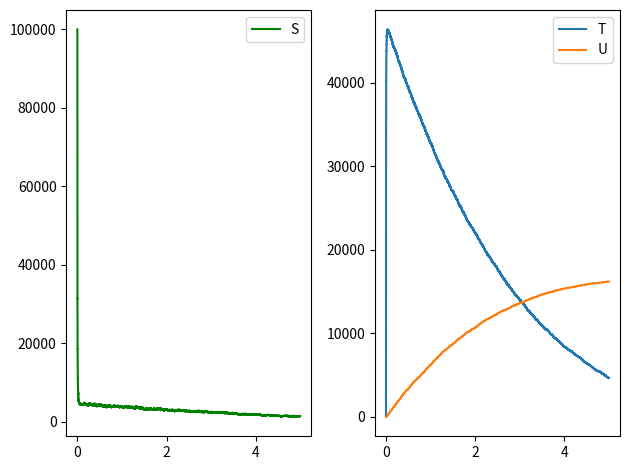

Write Python code to recreate this figure.
# [redacted]
# ^^^ Github example of stochastic implementation ^^^
# http://be150.caltech.edu/2016/handouts/gillespie_simulation.html
# ^^^ Example algorithm ^^^

# Implement a tau-leaping variant of the SSA   

import numpy as np
import scipy
from scipy.special import binom
from scipy import stats
from matplotlib import pyplot as plt # allow inline plot with %matplotlib inline
import time

# tau-leaping SSA variant 
# Class for starting the timer

class TimeError(Exception):
    """A custom exception used to report errors in use of Timer Class""" 

class simulation_timer: 
    def __init__(self):
        self._simulation_start_time = None
        self._simulation_stop_time = None

    def start(self):
        """start a new timer"""
        if self._simulation_start_time is not None:    # attribute
            raise TimeError(f"Timer is running.\n Use .stop() to stop it")

        self._simulation_start_time = time.perf_counter()  
    def stop(self):
        """stop the time and report the elsaped time"""
        if self._simulation_start_time is None:
            raise TimeError(f"Timer is not running.\n Use .start() to start it.")

        self._simulation_stop_time = time.perf_counter()
        elasped_simulation_time = self._simulation_stop_time - self._simulation_start_time  
        self._simulation_start_time = None
        print(f"Elasped time: {elasped_simulation_time:0.4f} seconds")

# System of equations
# stochiometric equation needs to have equal length! 
""" 1S + 0T + 0U --> 0S + 0T + 0U
    2S + 0T + 0U --> 0S + 1T + 0U 
    0S + 1T + 0U --> 2S + 0T + 0U
    0S + 1T + 0U --> 0S + 0T + 1U   
"""

# Need to initialise the discrete numbers of molecules???
popul_num = np.array([1.0E5, 0, 0])
# adding in another 1.0E5 --> Gives index error in 52 --> if condition of propensity_calc function   

# ratios of starting materials for each reaction 
LHS = np.array([[1, 0, 0], [2, 0, 0], [0, 1, 0], [0, 1, 0]])

# ratios of products for each reaction
RHS = np.array([[0, 0, 0], [0, 1, 0], [2, 0, 0], [0, 0, 1]])

# stochastic rates of reaction
stoch_rate = np.array([1.0, 0.002, 0.5, 0.04])

# Define the state change vector
state_change_array = np.asarray(RHS - LHS)  
print("State change array:\n", state_change_array)   
# state change array has length 4 
# 

# Intitalise time variables
tmax = 5.0         # Maximum time
tao = 0.0           # array to store the time of the reaction.


# function to calcualte the propensity functions for each reaction
def propensity_calc(LHS, popul_num, stoch_rate):
    propensity = np.zeros(len(LHS))
    for row in range(len(LHS)):
            a = stoch_rate[row]     
            for i in range(len(popul_num)):
                if (popul_num[i] >= LHS[row, i]):       
                    binom_rxn = binom(popul_num[i], LHS[row, i])
                    a = a*binom_rxn
                else:
                    a = 0
                    break
            propensity[row] = a     
    return propensity

# Tau-leaping while-loop method

delta_t = 1.2E-4
epsi = 0.03
popul_num_all = [popul_num]
tao_all = [tao]
propensity = np.zeros(len(LHS))
rxn_vector = np.zeros(len(LHS))  

def gillespie_tau_leaping(propensity_calc, popul_num, popul_num_all, tao_all, rxn_vector, tao, delta_t, epsi):
    t = simulation_timer()
    t.start()
    while tao < tmax:
        propensity = propensity_calc(LHS, popul_num, stoch_rate)        
        a0 = (sum(propensity))  # a0 is a numpy.float64
        if a0 == 0.0: 
            break   
        if popul_num.any() < 0: # This isnt working
            print("Number of molecules {} is too small for reaction to fire".format(popul_num))
            break
        lam = (propensity_calc(LHS, popul_num, stoch_rate)*delta_t) 
        rxn_vector = np.random.poisson(lam) # probability of a reaction firing in the given time period    
        if tao + delta_t > tmax:
            break    
        else:   # otherwise...
            tao += delta_t 
            if tao >= 2/a0:     # if tao is big enough
                for j in range(len(rxn_vector)):  
                    state_change_lambda = np.squeeze(np.asarray(state_change_array[j])*rxn_vector[j])   
                    new_propensity = propensity_calc(LHS, popul_num, stoch_rate)
                    propensity_check = propensity.copy()
                    propensity_check[0] += state_change_lambda[0]
                    propensity_check[1:] += state_change_lambda  
                    for n in range(len(propensity_check)): 
                        if propensity_check[n] - new_propensity[n] >= epsi*a0:   
                            print("The value of delta_t {} choosen is too large".format(delta_t))
                            break  
                        else:
                            popul_num = popul_num + state_change_lambda                  
                            popul_num_all.append(popul_num)
                            tao_all.append(tao) 
            else:
                t = np.random.exponential(1/a0)
                rxn_probability = propensity / a0   
                num_rxn = np.arange(rxn_probability.size)       
                if tao + t > tmax:      
                    tao = tmax
                    break
                j = stats.rv_discrete(values=(num_rxn, rxn_probability)).rvs() 
                tao = tao + t
                popul_num = popul_num + np.squeeze(np.asarray(state_change_array[j]))  
                popul_num_all.append(popul_num)   
                tao_all.append(tao)
        leap_counter = tao / delta_t    # divide tao by delta_t to calculate number of leaps
    print("tao:\n", tao)
    print("Molecule numbers:\n", popul_num)
    t.stop()
    return popul_num_all.append(popul_num), tao_all.append(tao), leap_counter


print(gillespie_tau_leaping(propensity_calc, popul_num, popul_num_all, tao_all, rxn_vector, tao, delta_t, epsi))




popul_num_all = np.array(popul_num_all)
tao_all = np.array(tao_all)
fig, (ax1, ax2) = plt.subplots(1, 2)

ax1.plot(tao_all, popul_num_all[:, 0], label='S', color= 'Green')
ax1.legend()

for i, label in enumerate(['T', 'U']):
    ax2.plot(tao_all, popul_num_all[:, i+1], label=label)

ax2.legend()
plt.tight_layout()
plt.show()


# fix tao for all of them! 


# JOB FOR ANOTHER DAY! 
# Each SSA variant should be a seperate function
# avoid using excess loops and makes it easier to debug! 
